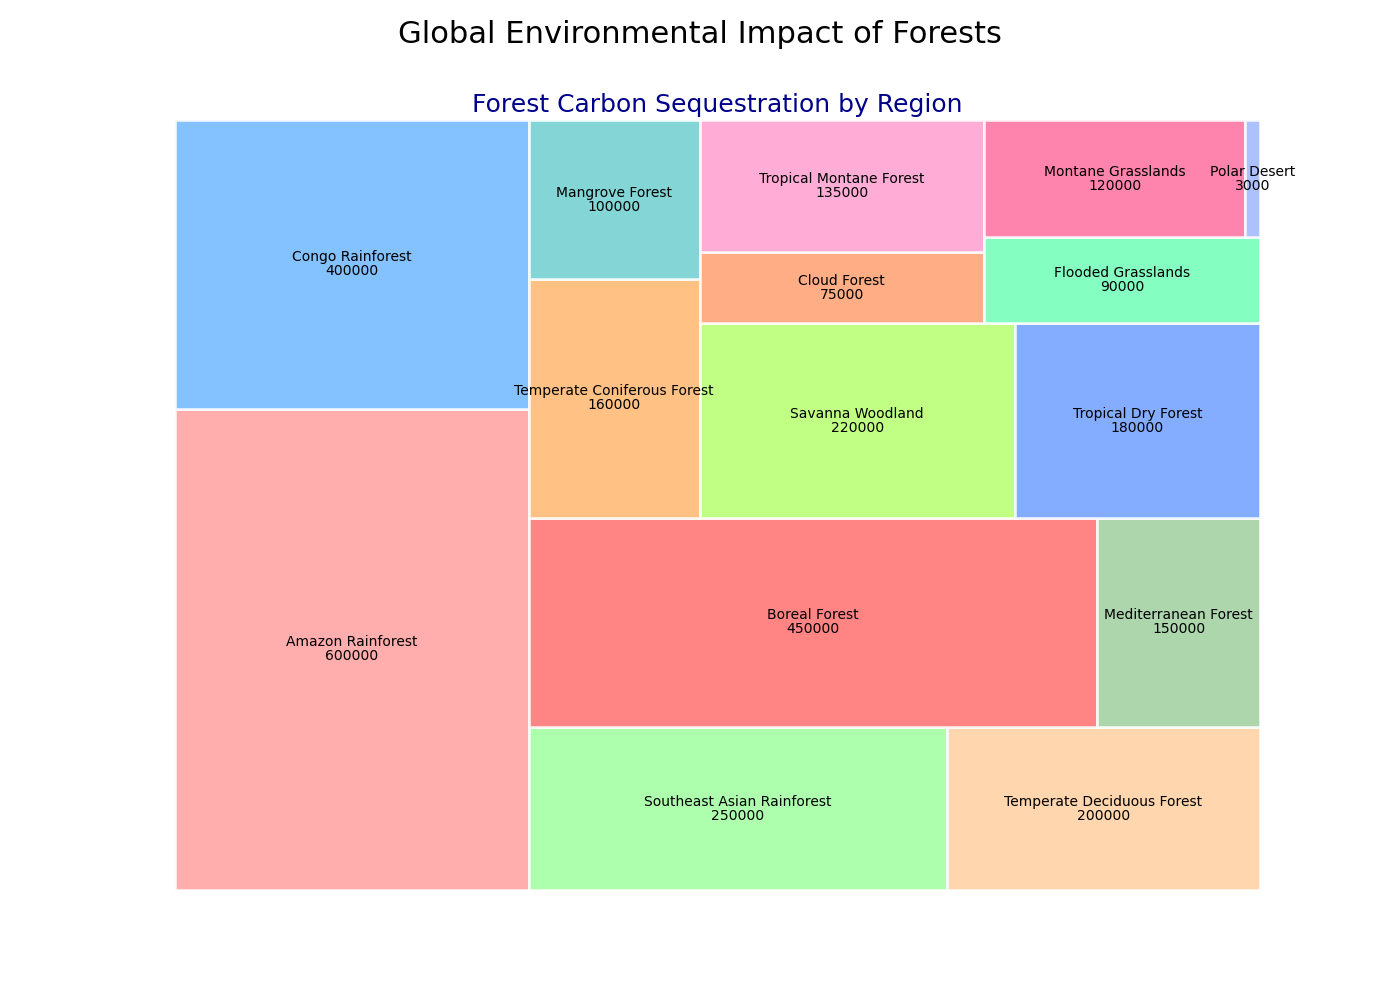

Values plotted in this chart, from the file beside it:
Region, Number_of_Trees, Carbon_Sequestration
Amazon Rainforest, 50000, 600000
Congo Rainforest, 30000, 400000
Southeast Asian Rainforest, 20000, 250000
Temperate Deciduous Forest, 15000, 200000
Boreal Forest, 35000, 450000
Mediterranean Forest, 10000, 150000
Temperate Coniferous Forest, 12000, 160000
Mangrove Forest, 8000, 100000
Savanna Woodland, 18000, 220000
Tropical Dry Forest, 14000, 180000
Cloud Forest, 6000, 75000
Tropical Montane Forest, 11000, 135000
Flooded Grasslands, 7000, 90000
Montane Grasslands, 9000, 120000
Polar Desert, 500, 3000
